Run: headless pygame with SDL's dummy video driver; simulated clock (each Clock.tick advances the game by its frame time, no real sleeping); random seed 0; keys injected as events and as key.get_pressed() state; no mouse input.
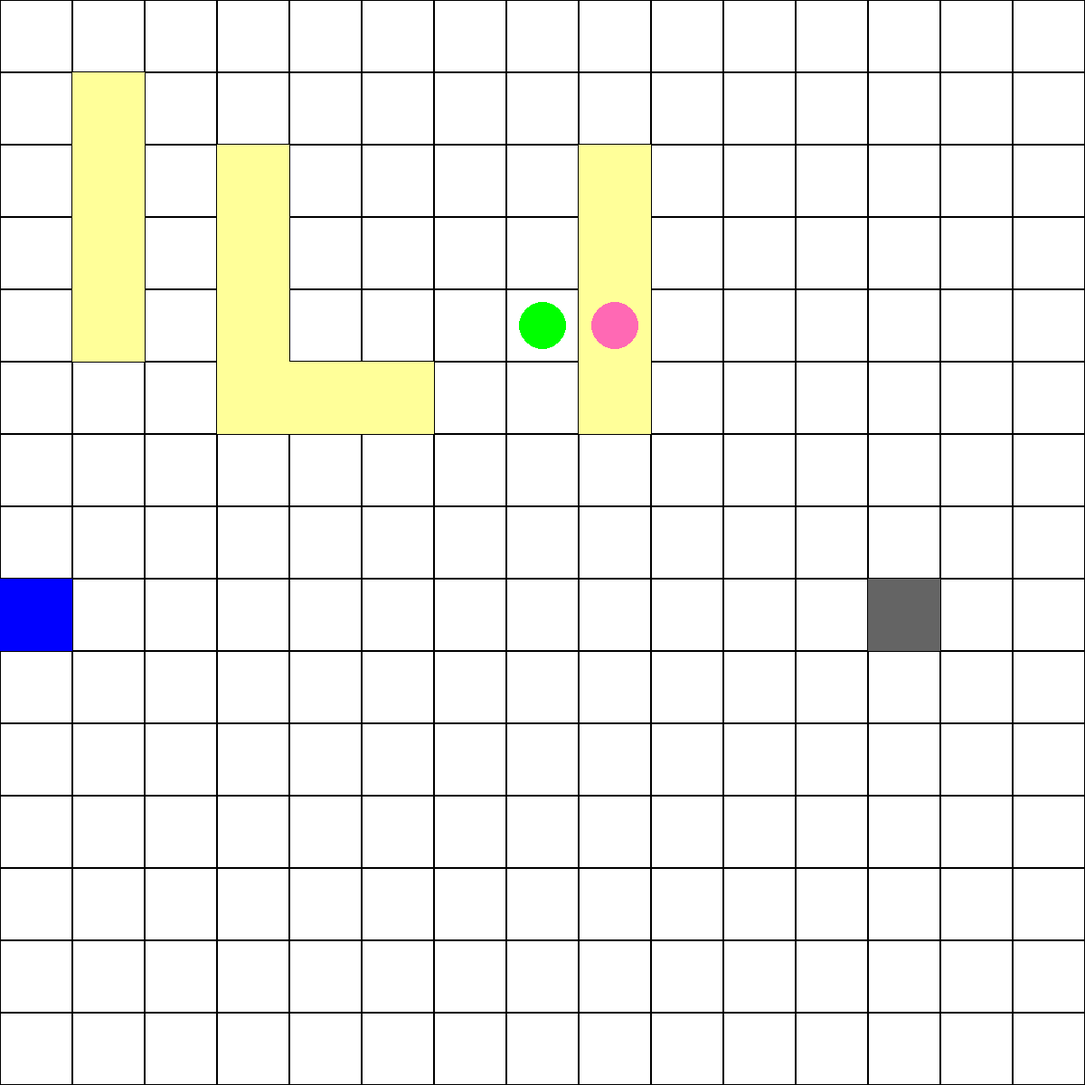
Frame 1 of 4 · flips 1–60 · no input
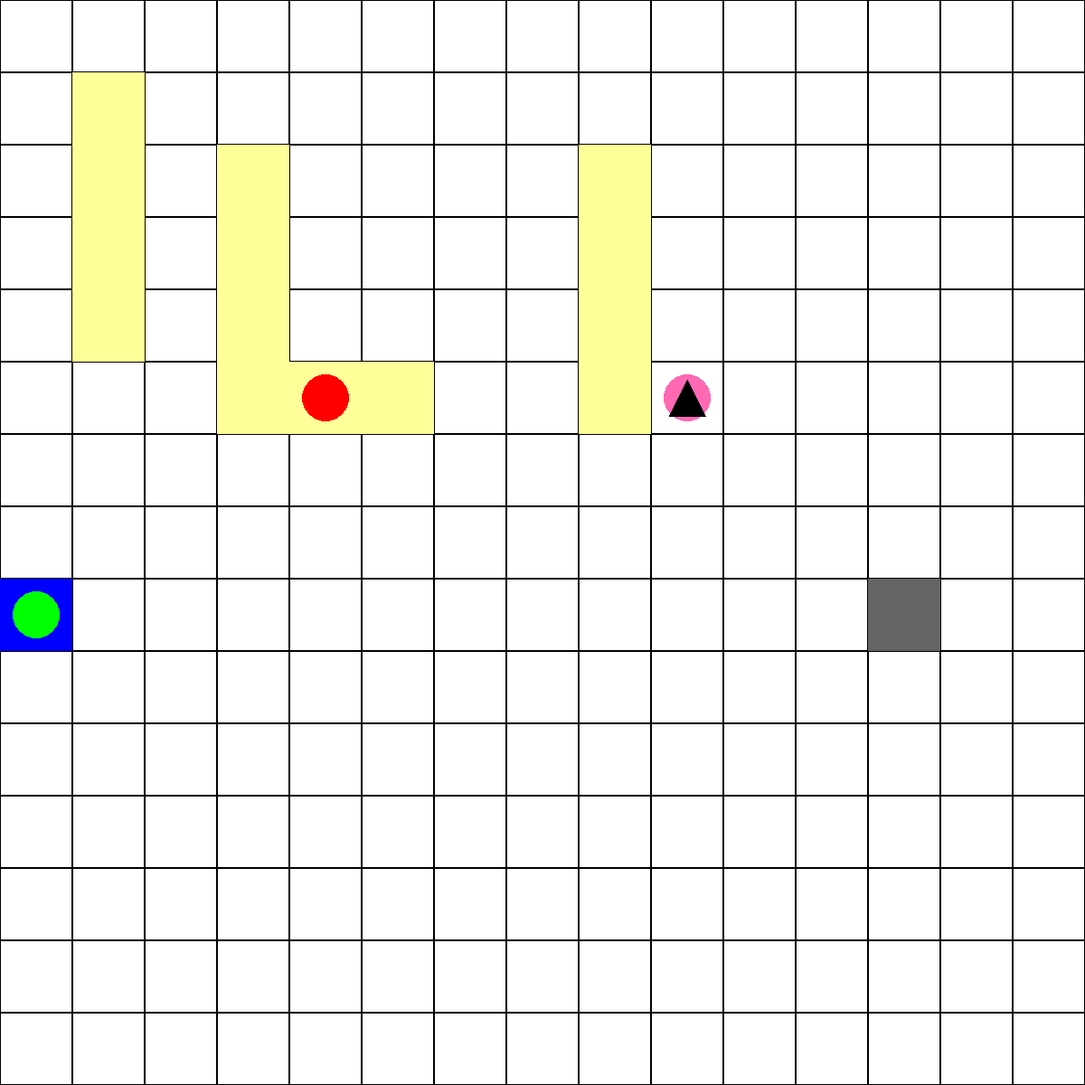
Frame 2 of 4 · flips 61–180 · tapped SPACE, RETURN · held RIGHT (→), D
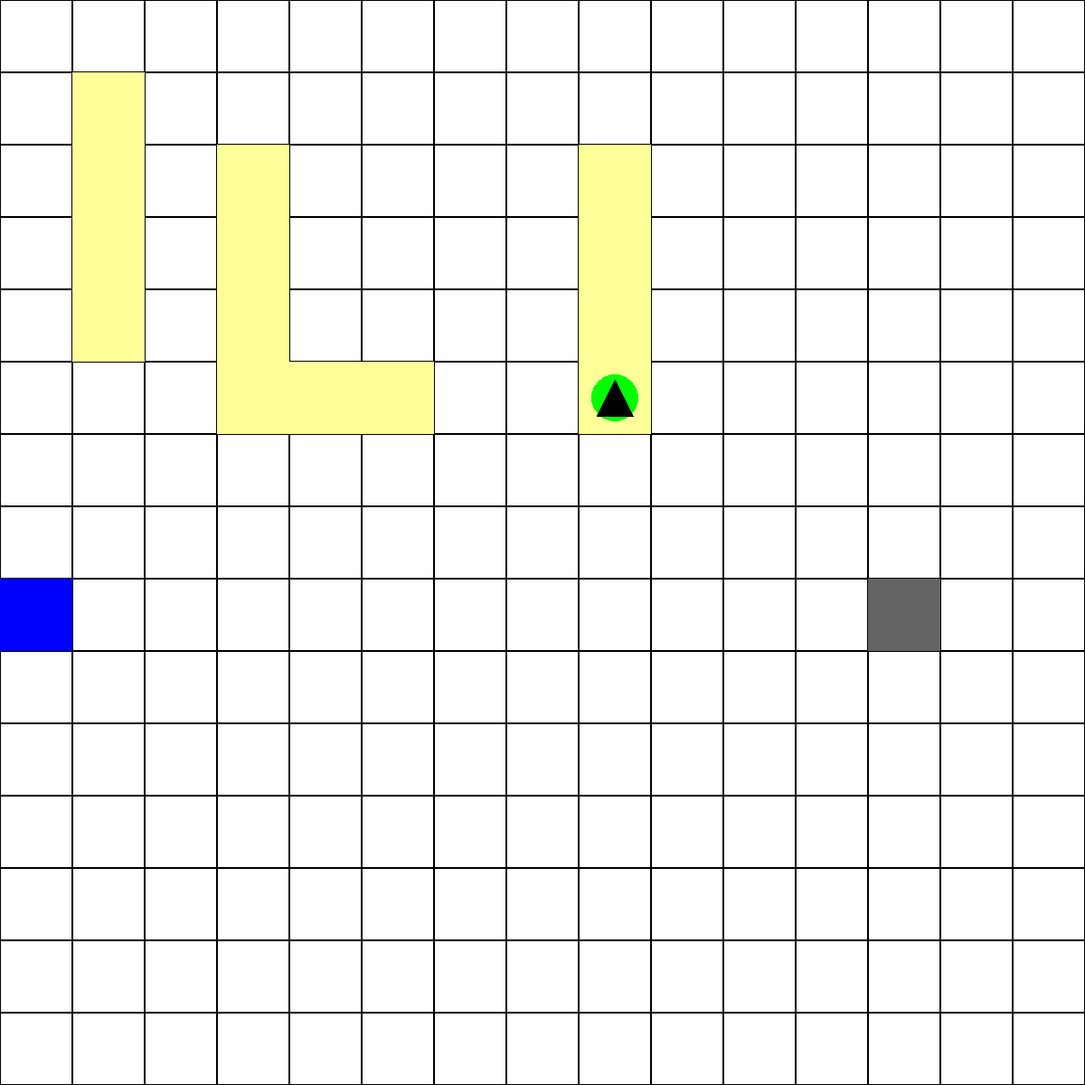
Frame 3 of 4 · flips 181–300 · held DOWN (↓), S
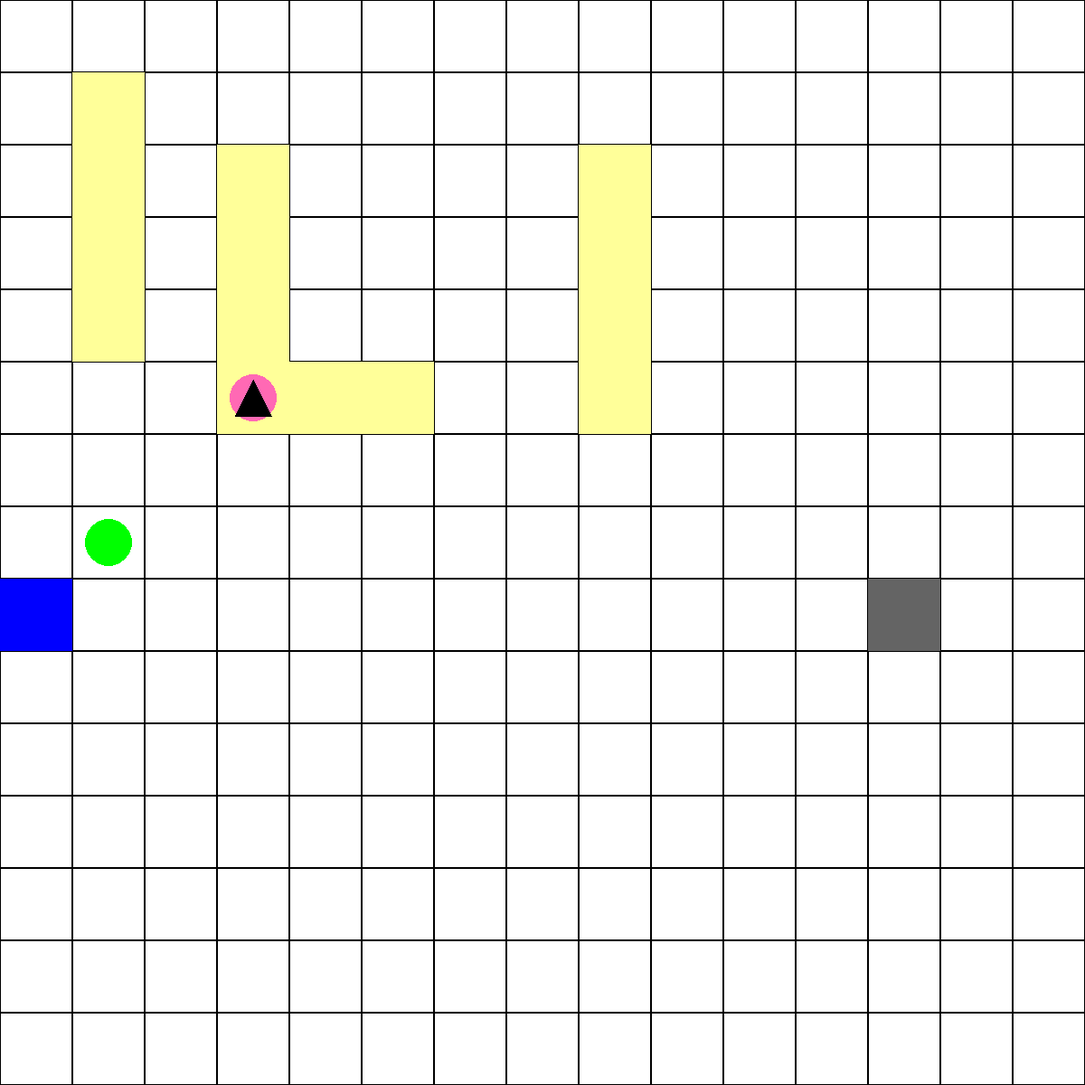
Frame 4 of 4 · flips 301–420 · held LEFT (←), A, UP (↑), W

The pygame program that drew these frames:

import pygame
import random

# Initialize pygame
pygame.init()

# Constants
GRID_SIZE = (15, 15)
CELL_SIZE = 80
SCREEN_SIZE = (GRID_SIZE[0] * CELL_SIZE, GRID_SIZE[1] * CELL_SIZE)

# Colors
WHITE = (255, 255, 255)
BLACK = (0, 0, 0)
YELLOW = (255, 255, 153)
GRAY = (100, 100, 100)
BLUE = (0, 0, 255)
RED = (255, 0, 0)
GREEN = (0, 255, 0)
PINK = (255, 105, 180)

# Create screen
screen = pygame.display.set_mode(SCREEN_SIZE)
pygame.display.set_caption("Warehouse Simulation")

# Define grid positions
shelves = [(1, 1), (1, 2), (1, 3), (1, 4), (3, 2), (3, 3), (3, 4), (5, 5), (4, 5), (3, 5), (8, 2), (8, 3), (8, 4), (8, 5)]
pickup_point = (12, 8)
delivery_point = (0, 8)

# Randomly select a red shelf for delivery
red_shelf = random.choice(shelves)

# Robots' starting positions
pink_robot_pos = list(pickup_point)
green_robot_pos = list(red_shelf)

# Robot states
pink_carrying = False
green_carrying = False
pink_task = "pickup"
green_task = "wait"

def draw_grid():
    screen.fill(WHITE)
    for x in range(GRID_SIZE[0]):
        for y in range(GRID_SIZE[1]):
            rect = pygame.Rect(x * CELL_SIZE, y * CELL_SIZE, CELL_SIZE, CELL_SIZE)
            pygame.draw.rect(screen, BLACK, rect, 1)

            if (x, y) in shelves:
                pygame.draw.rect(screen, YELLOW, rect)
            if (x, y) == delivery_point:
                pygame.draw.rect(screen, BLUE, rect)
            if (x, y) == pickup_point:
                pygame.draw.rect(screen, GRAY, rect)
            if (x, y) == red_shelf:
                pygame.draw.circle(screen, RED, rect.center, CELL_SIZE // 3)

    # Draw robots
    pygame.draw.circle(screen, PINK, (pink_robot_pos[0] * CELL_SIZE + CELL_SIZE // 2, pink_robot_pos[1] * CELL_SIZE + CELL_SIZE // 2), CELL_SIZE // 3)
    pygame.draw.circle(screen, GREEN, (green_robot_pos[0] * CELL_SIZE + CELL_SIZE // 2, green_robot_pos[1] * CELL_SIZE + CELL_SIZE // 2), CELL_SIZE // 3)

    # Draw packages
    if pink_carrying or green_carrying:
        pygame.draw.polygon(screen, BLACK, [(pink_robot_pos[0] * CELL_SIZE + 20, pink_robot_pos[1] * CELL_SIZE + 60), (pink_robot_pos[0] * CELL_SIZE + 40, pink_robot_pos[1] * CELL_SIZE + 20), (pink_robot_pos[0] * CELL_SIZE + 60, pink_robot_pos[1] * CELL_SIZE + 60)])
    elif green_carrying:
        pygame.draw.polygon(screen, BLACK, [(green_robot_pos[0] * CELL_SIZE + 20, green_robot_pos[1] * CELL_SIZE + 60), (green_robot_pos[0] * CELL_SIZE + 40, green_robot_pos[1] * CELL_SIZE + 20), (green_robot_pos[0] * CELL_SIZE + 60, green_robot_pos[1] * CELL_SIZE + 60)])

running = True
clock = pygame.time.Clock()

while running:
    clock.tick(5)
    
    for event in pygame.event.get():
        if event.type == pygame.QUIT:
            running = False

    # --- Pink Robot Logic ---
    if pink_task == "pickup":
        if pink_robot_pos == list(pickup_point):
            pink_carrying = True
            pink_task = "deliver"
        else:
            pink_robot_pos[1] -= 1 if pink_robot_pos[1] > pickup_point[1] else -1 if pink_robot_pos[1] < pickup_point[1] else 0
            pink_robot_pos[0] -= 1 if pink_robot_pos[0] > pickup_point[0] else -1 if pink_robot_pos[0] < pickup_point[0] else 0

    elif pink_task == "deliver":
        if pink_robot_pos == list(red_shelf):
            pink_carrying = False
            pink_task = "wait"
            green_task = "pickup"
        else:
            pink_robot_pos[1] -= 1 if pink_robot_pos[1] > red_shelf[1] else -1 if pink_robot_pos[1] < red_shelf[1] else 0
            pink_robot_pos[0] -= 1 if pink_robot_pos[0] > red_shelf[0] else -1 if pink_robot_pos[0] < red_shelf[0] else 0

    # --- Green Robot Logic ---
    if green_task == "pickup":
        if green_robot_pos == list(red_shelf):
            green_carrying = True
            green_task = "deliver"
        else:
            green_robot_pos[1] -= 1 if green_robot_pos[1] > red_shelf[1] else -1 if green_robot_pos[1] < red_shelf[1] else 0
            green_robot_pos[0] -= 1 if green_robot_pos[0] > red_shelf[0] else -1 if green_robot_pos[0] < red_shelf[0] else 0

    elif green_task == "deliver":
        if green_robot_pos == list(delivery_point):
            green_carrying = False
            green_task = "wait"
            red_shelf = random.choice(shelves)  # Assign new red shelf
            pink_task = "pickup"
        else:
            green_robot_pos[1] -= 1 if green_robot_pos[1] > delivery_point[1] else -1 if green_robot_pos[1] < delivery_point[1] else 0
            green_robot_pos[0] -= 1 if green_robot_pos[0] > delivery_point[0] else -1 if green_robot_pos[0] < delivery_point[0] else 0

    draw_grid()
    pygame.display.flip()

pygame.quit()
